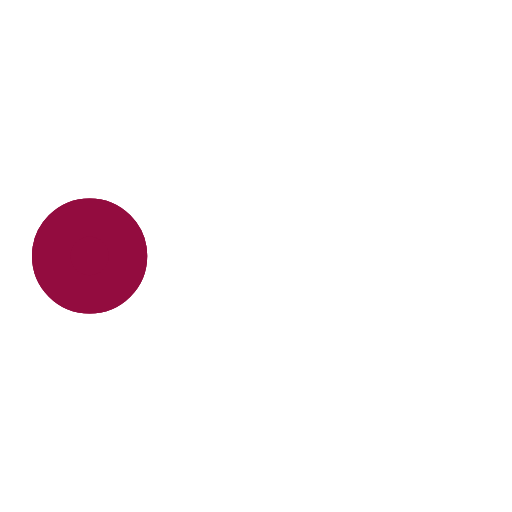
t = 0.00 s
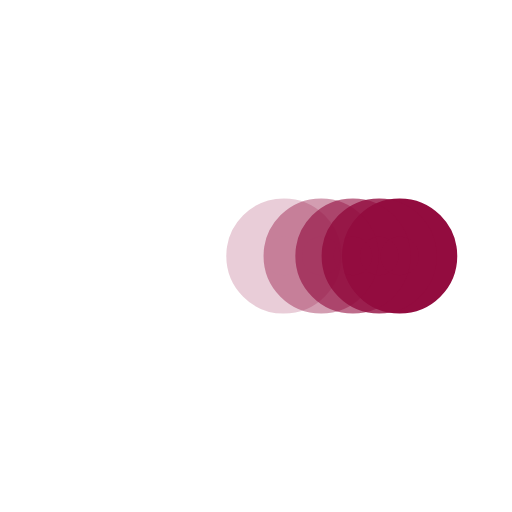
t = 0.38 s
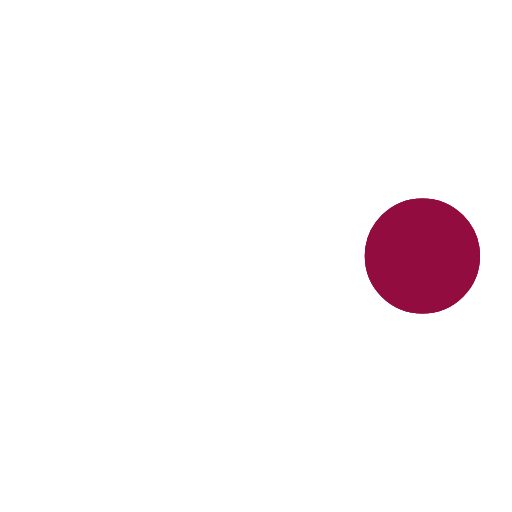
t = 0.73 s
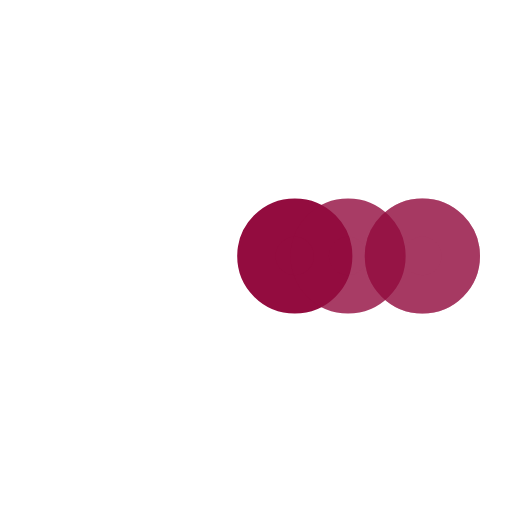
t = 1.10 s
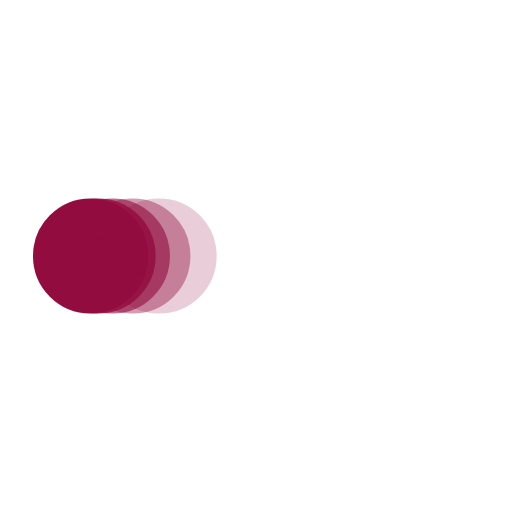
t = 1.48 s
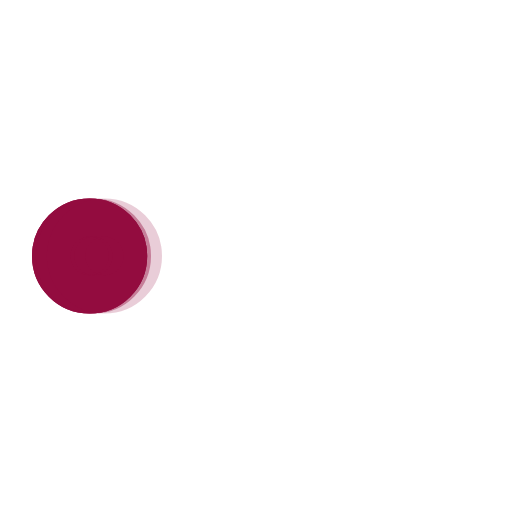
t = 1.60 s

The animated SVG that drew these frames (rendered in a browser with its animation timeline set to each time). Animation: 5 SMIL elements (animate=5); one cycle of 2.20 s, repeats indefinitely.

﻿<svg xmlns='http://www.w3.org/2000/svg' viewBox='0 0 200 200'><circle fill='#930C3F' stroke='#930C3F' stroke-width='15' r='15' cx='35' cy='100'><animate attributeName='cx' calcMode='spline' dur='2' values='35;165;165;35;35' keySplines='0 .1 .5 1;0 .1 .5 1;0 .1 .5 1;0 .1 .5 1' repeatCount='indefinite' begin='0'></animate></circle><circle fill='#930C3F' stroke='#930C3F' stroke-width='15' opacity='.8' r='15' cx='35' cy='100'><animate attributeName='cx' calcMode='spline' dur='2' values='35;165;165;35;35' keySplines='0 .1 .5 1;0 .1 .5 1;0 .1 .5 1;0 .1 .5 1' repeatCount='indefinite' begin='0.05'></animate></circle><circle fill='#930C3F' stroke='#930C3F' stroke-width='15' opacity='.6' r='15' cx='35' cy='100'><animate attributeName='cx' calcMode='spline' dur='2' values='35;165;165;35;35' keySplines='0 .1 .5 1;0 .1 .5 1;0 .1 .5 1;0 .1 .5 1' repeatCount='indefinite' begin='.1'></animate></circle><circle fill='#930C3F' stroke='#930C3F' stroke-width='15' opacity='.4' r='15' cx='35' cy='100'><animate attributeName='cx' calcMode='spline' dur='2' values='35;165;165;35;35' keySplines='0 .1 .5 1;0 .1 .5 1;0 .1 .5 1;0 .1 .5 1' repeatCount='indefinite' begin='.15'></animate></circle><circle fill='#930C3F' stroke='#930C3F' stroke-width='15' opacity='.2' r='15' cx='35' cy='100'><animate attributeName='cx' calcMode='spline' dur='2' values='35;165;165;35;35' keySplines='0 .1 .5 1;0 .1 .5 1;0 .1 .5 1;0 .1 .5 1' repeatCount='indefinite' begin='.2'></animate></circle></svg>